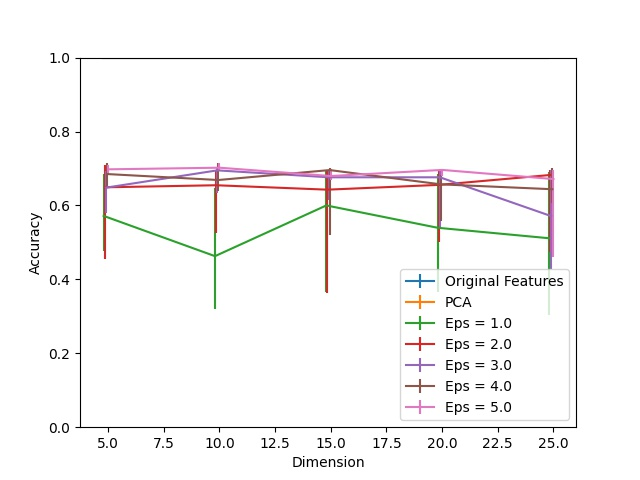

The file beside this chart, header and first rows:
Dimension, PCA, Eps = 1.0, Eps = 1.0 25, Eps = 1.0 75, Eps = 2.0, Eps = 2.0 25, Eps = 2.0 75, Eps = 3.0, Eps = 3.0 25, Eps = 3.0 75, Eps = 4.0, Eps = 4.0 25, Eps = 4.0 75, Eps = 5.0, Eps = 5.0 25, Eps = 5.0 75, Original Features
5, 1.0, 0.5717, 0.09531, 0.1147, 0.6491, 0.195, 0.05982, 0.6481, 0.06959, 0.04546, 0.6849, 0.03151, 0.03031, 0.6977, 0.01176, 0.01157, 1.0
10, 1.0, 0.4628, 0.1442, 0.1842, 0.6546, 0.1302, 0.04167, 0.6949, 0.06022, 0.006979, 0.6688, 0.03091, 0.04506, 0.7021, 0.007577, 0.01216, 1.0
15, 1.0, 0.6, 0.2355, 0.09631, 0.6427, 0.2794, 0.05304, 0.6762, 0.06102, 0.01894, 0.6957, 0.1749, 0.004586, 0.6796, 0.01077, 0.01795, 1.0
20, 1.0, 0.5396, 0.1743, 0.1464, 0.6556, 0.1557, 0.04068, 0.6762, 0.1332, 0.02014, 0.657, 0.0997, 0.02592, 0.6961, 0.01635, 0.00339, 1.0
25, 1.0, 0.5113, 0.2076, 0.1787, 0.6824, 0.2084, 0.01396, 0.5711, 0.1426, 0.125, 0.6439, 0.03729, 0.05643, 0.6714, 0.2116, 0.02493, 1.0
